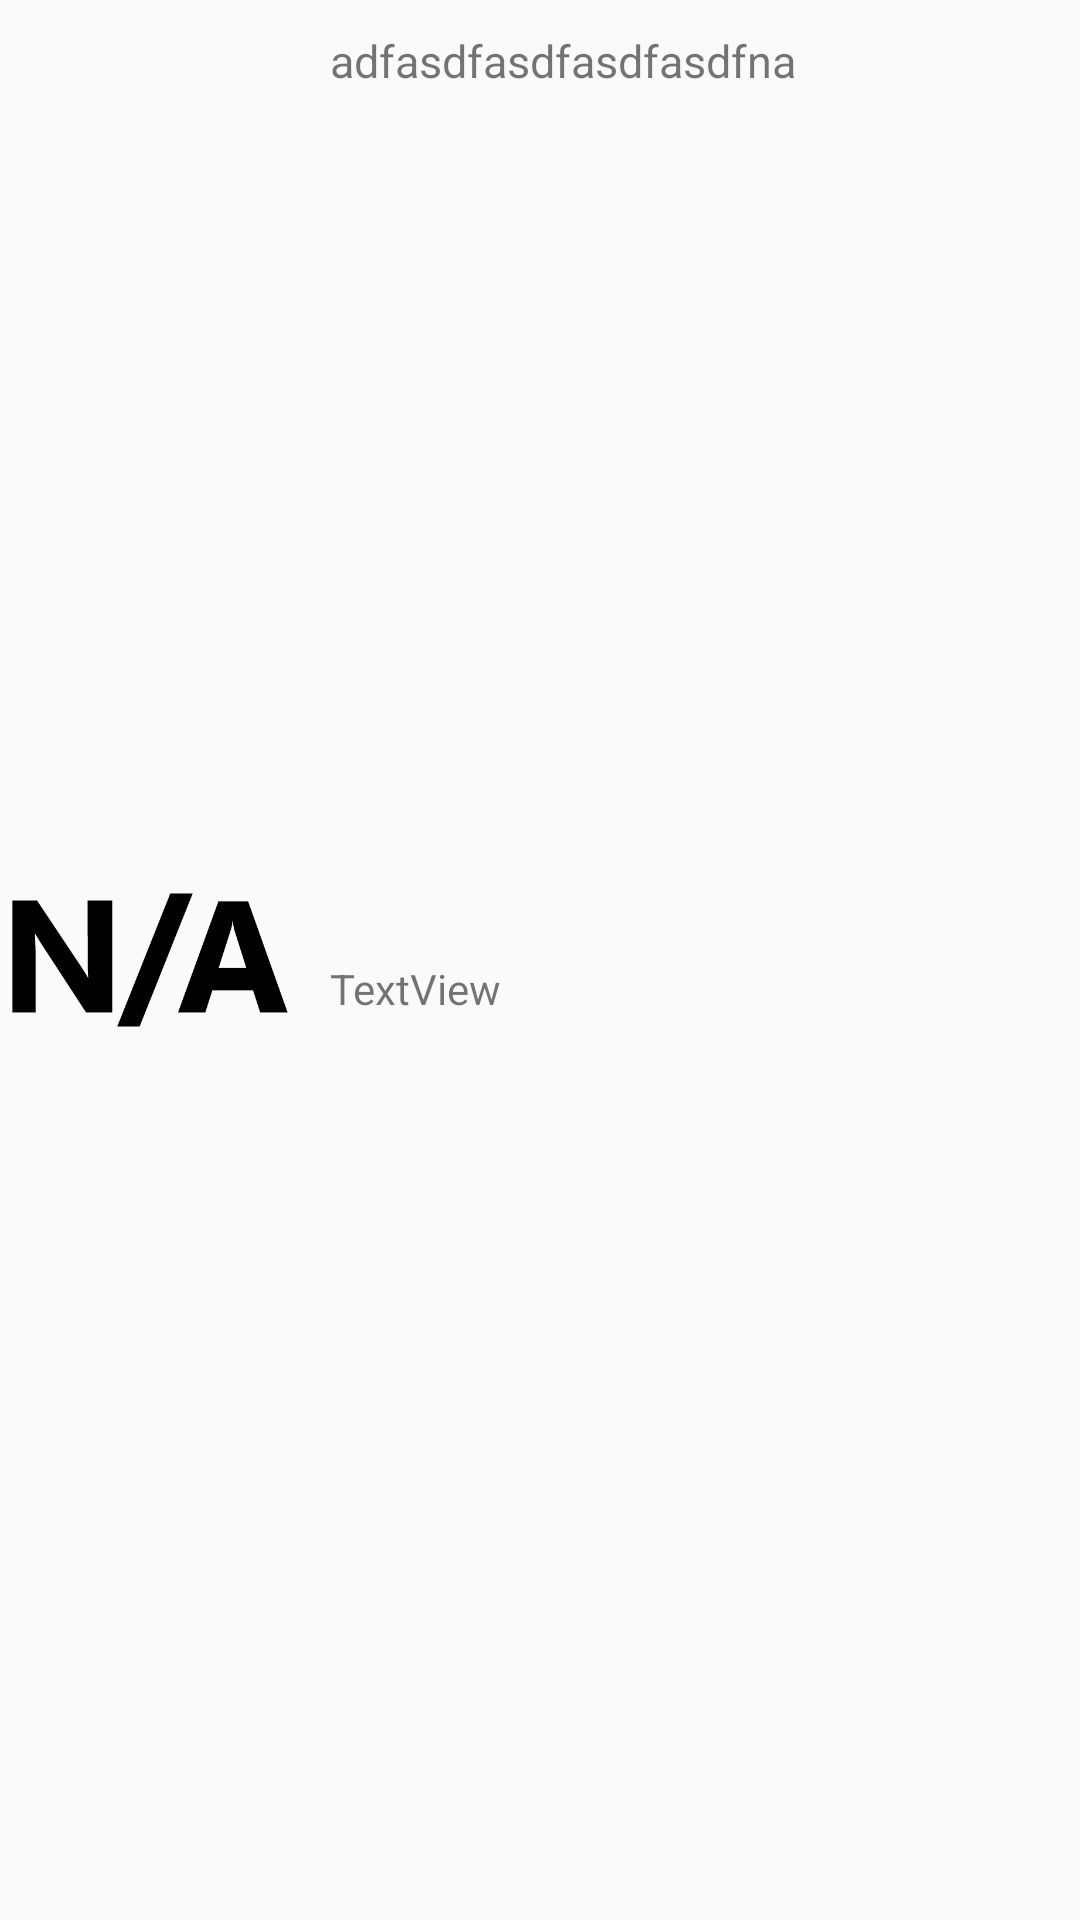

This screen was rendered from an Android layout file. Write that file and the resources it references.
<!-- AndroidManifest.xml: application theme AppTheme -->
<!-- res/layout/singleview.xml -->
<?xml version="1.0" encoding="utf-8"?>
<LinearLayout xmlns:android="http://schemas.android.com/apk/res/android"
    xmlns:app="http://schemas.android.com/apk/res-auto"
    android:orientation="horizontal"
    android:layout_width="match_parent"
    android:layout_height="100dp">

    <FrameLayout
        android:layout_width="100dp"
        android:layout_height="match_parent">

        <ImageView
            android:layout_width="match_parent"
            android:layout_height="match_parent"
            android:id="@+id/photo"
            android:src="@drawable/na" />
    </FrameLayout>

    <LinearLayout
        android:orientation="vertical"
        android:layout_width="match_parent"
        android:layout_height="match_parent">

        <TextView
            android:layout_width="match_parent"
            android:layout_height="match_parent"
            android:id="@+id/name"
            android:text="adfasdfasdfasdfasdfna"
            android:layout_weight="1"
            android:textSize="15sp"
            android:layout_marginStart="10dp"
            android:layout_marginTop="10dp"/>

        <TextView
            android:text="TextView"
            android:layout_width="match_parent"
            android:layout_height="match_parent"
            android:id="@+id/time"
            android:layout_weight="1"
            android:layout_marginStart="10dp"/>
    </LinearLayout>

</LinearLayout>
<!-- resources referenced by this layout -->
<resources>
  <!-- drawable na: png bitmap (drawable, 11119 bytes) -->
  <style name="AppTheme" parent="Theme.AppCompat.Light.DarkActionBar">
          
          <item name="colorPrimary">@color/colorPrimary</item>
          <item name="actionBarItemBackground">@color/colorPrimary</item>
          <item name="colorAccent">@color/colorAccent</item>
      </style>
  <!-- not gathered from this repository: default colours our renderer supplied (Android Studio template values) -->
  <color name="colorPrimary">#FF6200EE</color>
  <color name="colorAccent">#FF03DAC5</color>
</resources>
